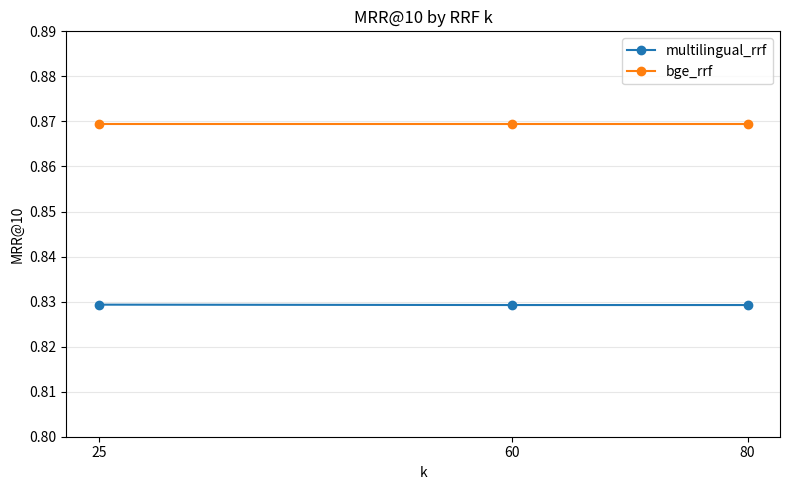
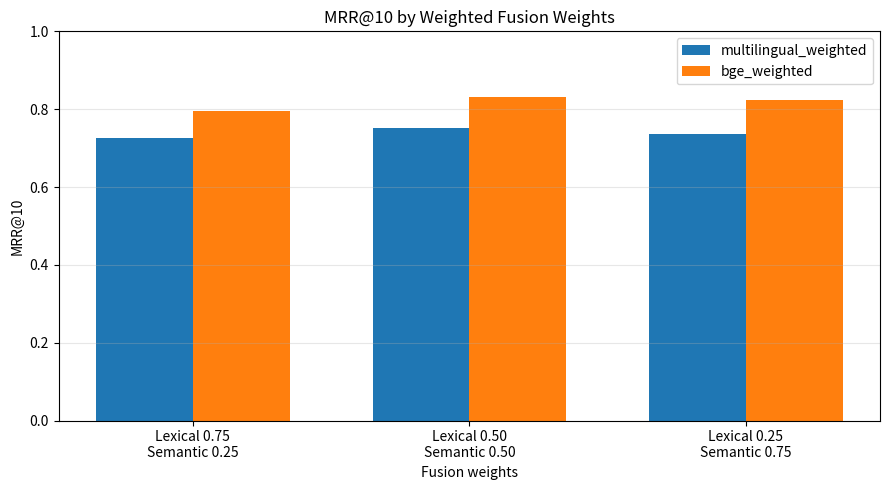
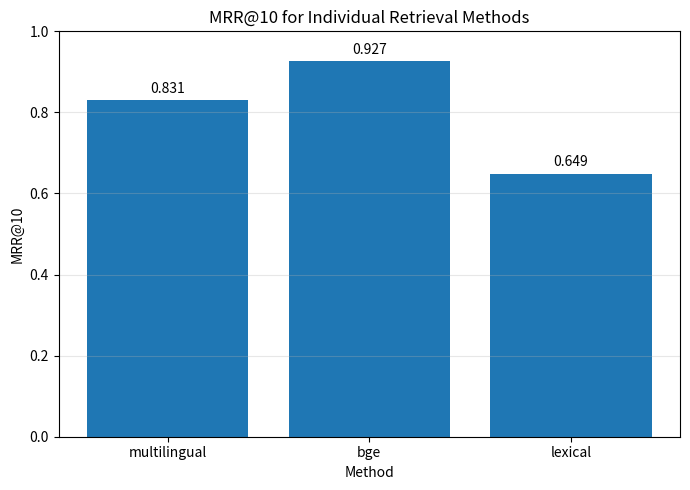

Here is the Python script that generated these plots, in order:
import matplotlib.pyplot as plt


# RRF: MRR@10 by k
rrf_results = {
    "multilingual_rrf": {
        25: 0.8293198412698413,
        60: 0.8292365079365079,
        80: 0.8292365079365079,
    },
    "bge_rrf": {
        25: 0.8694952380952381,
        60: 0.8694952380952381,
        80: 0.8694952380952381,
    },
}

plt.figure(figsize=(8, 5))

for method, results in rrf_results.items():
    plt.plot(
        results.keys(),
        results.values(),
        marker="o",
        label=method,
    )

plt.title("MRR@10 by RRF k")
plt.xlabel("k")
plt.ylabel("MRR@10")
plt.xticks([25, 60, 80])
plt.ylim(0.80, 0.89)
plt.grid(axis="y", alpha=0.3)
plt.legend()
plt.tight_layout()
plt.savefig("rrf_mrr10.png", dpi=300)
plt.show()


# Weighted fusion: MRR@10 by weights
weight_labels = [
    "Lexical 0.75\nSemantic 0.25",
    "Lexical 0.50\nSemantic 0.50",
    "Lexical 0.25\nSemantic 0.75",
]

multilingual_weighted = [
    0.7269738095238095,
    0.7522325396825397,
    0.7358916666666666,
]

bge_weighted = [
    0.7955059523809525,
    0.8312944444444444,
    0.8238373015873016,
]

x = list(range(len(weight_labels)))
width = 0.35

plt.figure(figsize=(9, 5))

plt.bar(
    [i - width / 2 for i in x],
    multilingual_weighted,
    width,
    label="multilingual_weighted",
)

plt.bar(
    [i + width / 2 for i in x],
    bge_weighted,
    width,
    label="bge_weighted",
)

plt.title("MRR@10 by Weighted Fusion Weights")
plt.xlabel("Fusion weights")
plt.ylabel("MRR@10")
plt.xticks(x, weight_labels)
plt.ylim(0, 1)
plt.grid(axis="y", alpha=0.3)
plt.legend()
plt.tight_layout()
plt.savefig("weighted_fusion_mrr10.png", dpi=300)
plt.show()


# Individual retrieval methods
methods = ["multilingual", "bge", "lexical"]
mrr_values = [
    0.8311674603174602,
    0.9267563492063492,
    0.6489496031746033,
]

plt.figure(figsize=(7, 5))

bars = plt.bar(methods, mrr_values)

plt.title("MRR@10 for Individual Retrieval Methods")
plt.xlabel("Method")
plt.ylabel("MRR@10")
plt.ylim(0, 1)
plt.grid(axis="y", alpha=0.3)
plt.bar_label(bars, fmt="%.3f", padding=3)
plt.tight_layout()
plt.savefig("individual_methods_mrr10.png", dpi=300)
plt.show()
